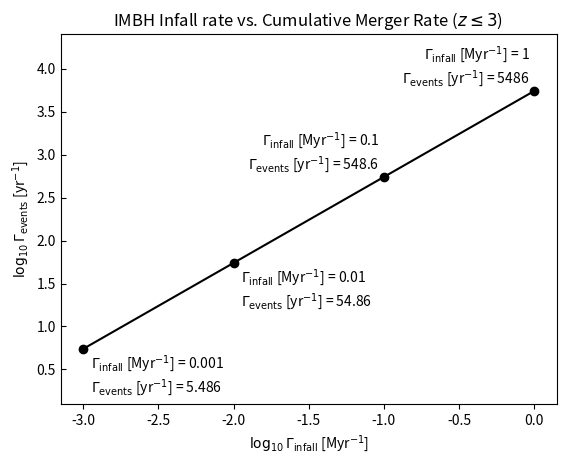

This chart was generated by the following Python code:
#from amuse.lab import *
#from file_logistics import *
#from spatial_plotters import *
import matplotlib.pyplot as plt
import numpy as np
from scipy.integrate import quad

#warnings.filterwarnings("ignore")

def PS_function(zmass, phi0, mc, alpha):
    """
    The Press-Schecter stellar mass function (Press, Schechter 1974).
    Value is in (Mpc)^-3
    
    Inputs:
    zmass:  The redshift-dependent mass integrating over
    phi0:   The redshift-dependent normalisation factor
    mc:     The redshift-dependent characteristic mass. Describes the knee
    alpha:  The redshift-dependent power-law mass slope
    """

    ps_func = phi0 * (zmass/mc)**alpha*np.exp(-zmass/mc)
    return ps_func

def cmove_dist(z):
    """
    The distance based on redshift. The constants are taken from Planck 2018.
    Value is in Mpc.
    Inputs:
    z:      The redshift to integrate over
    """

    H0 = 67.4
    c = 3e5#constants.c.value_in(units.kms)
    omegaL = 0.685
    omegaM = 0.315
    return c/H0 * (np.sqrt(omegaL+omegaM*(1+z)**3))**-1

def plotter():

    #plot_init = plotter_setup()

    # Data from Furlong et al. (2015)
    merger_rate = np.linspace(10**-3, 1, 100) #0.9/7 -> 7 / 0.9 merge per Myr
    mrate_fixed = [1e-3, 1e-2, 1e-1, 1]
    zrange = [0, 0.5, 1, 2, 3]
    phi0 = np.asarray([8.4, 8.4, 7.4, 4.5, 2.2]) 
    phi0 *= 10**-4
    mcluster = [10**11.14, 10**11.11, 10**11.06, 10**10.91, 10**10.78]
    alpha = [-1.43, -1.45, -1.48, -1.57, -1.66]
    eps = 0.8

    ps_int = []
    cmove_dist_int = []
    for i in range(len(zrange)-1):
        ps_int.append(quad(PS_function, 10**8, 10**14, args=(phi0[i], mcluster[i], alpha[i]))[0])
        cmove_dist_int.append(quad(cmove_dist, zrange[i], zrange[i+1])[0])

    ytext = r'$\Gamma_{\rm{events}}$ [yr$^{-1}$]'
    xtext = r'$\Gamma_{\rm{infall}}$ [Myr$^{-1}$]'
    
    fig, ax = plt.subplots()
    plt.title(r'IMBH Infall rate vs. Cumulative Merger Rate ($z \leq 3$) ')
    ax.set_ylabel(r'$\log_{10}$'+ytext)
    ax.set_xlabel(r'$\log_{10}$'+xtext)
    ax.tick_params(axis="y", direction="in", labelcolor='black')
    ax.set_ylim(0.1,4.4)
    #plot_init.tickers(ax, 'plot')

    cum_merger = [ ]
    for rate_ in merger_rate:
        mergerval_temp = 0
        for i in range(len(ps_int)):
            mergerval_temp += (4/3)*eps*np.pi*rate_*(6*10**10)**-1*(ps_int[i] * cmove_dist_int[i]**3) * 10**-6
        cum_merger.append(mergerval_temp)
    ax.plot(np.log10(merger_rate), np.log10(cum_merger),  color = 'black')
    
    cum_merger_fixed = [ ]
    itert = 0
    for rate_ in mrate_fixed:
        mergerval_temp = 0
        for i in range(len(ps_int)):
            mergerval_temp += (4/3)*eps*np.pi*rate_*(6*10**10)**-1*(ps_int[i] * cmove_dist_int[i]**3) * 10**-6
        cum_merger_fixed.append(mergerval_temp)
        if itert <= 1:
            ax.text(np.log10(rate_)+0.05, np.log10(mergerval_temp)-0.5, 
                    xtext+' = '+"{0:.3g}".format(rate_)+'\n'+ytext+' = '+"{0:.4g}".format(mergerval_temp), 
                    horizontalalignment='left')
        else:
            ax.text(np.log10(rate_)-0.03, np.log10(mergerval_temp)+0.1, 
                    xtext+' = '+"{0:.3g}".format(rate_)+'\n'+ytext+' = '+"{0:.4g}".format(mergerval_temp), 
                    horizontalalignment='right')
        itert += 1
    ax.scatter(np.log10(mrate_fixed), np.log10(cum_merger_fixed), color = 'black')

    #plt.savefig('figures/forecast/merger_rate.pdf', dpi=300, bbox_inches='tight')
    plt.show()

plotter()
